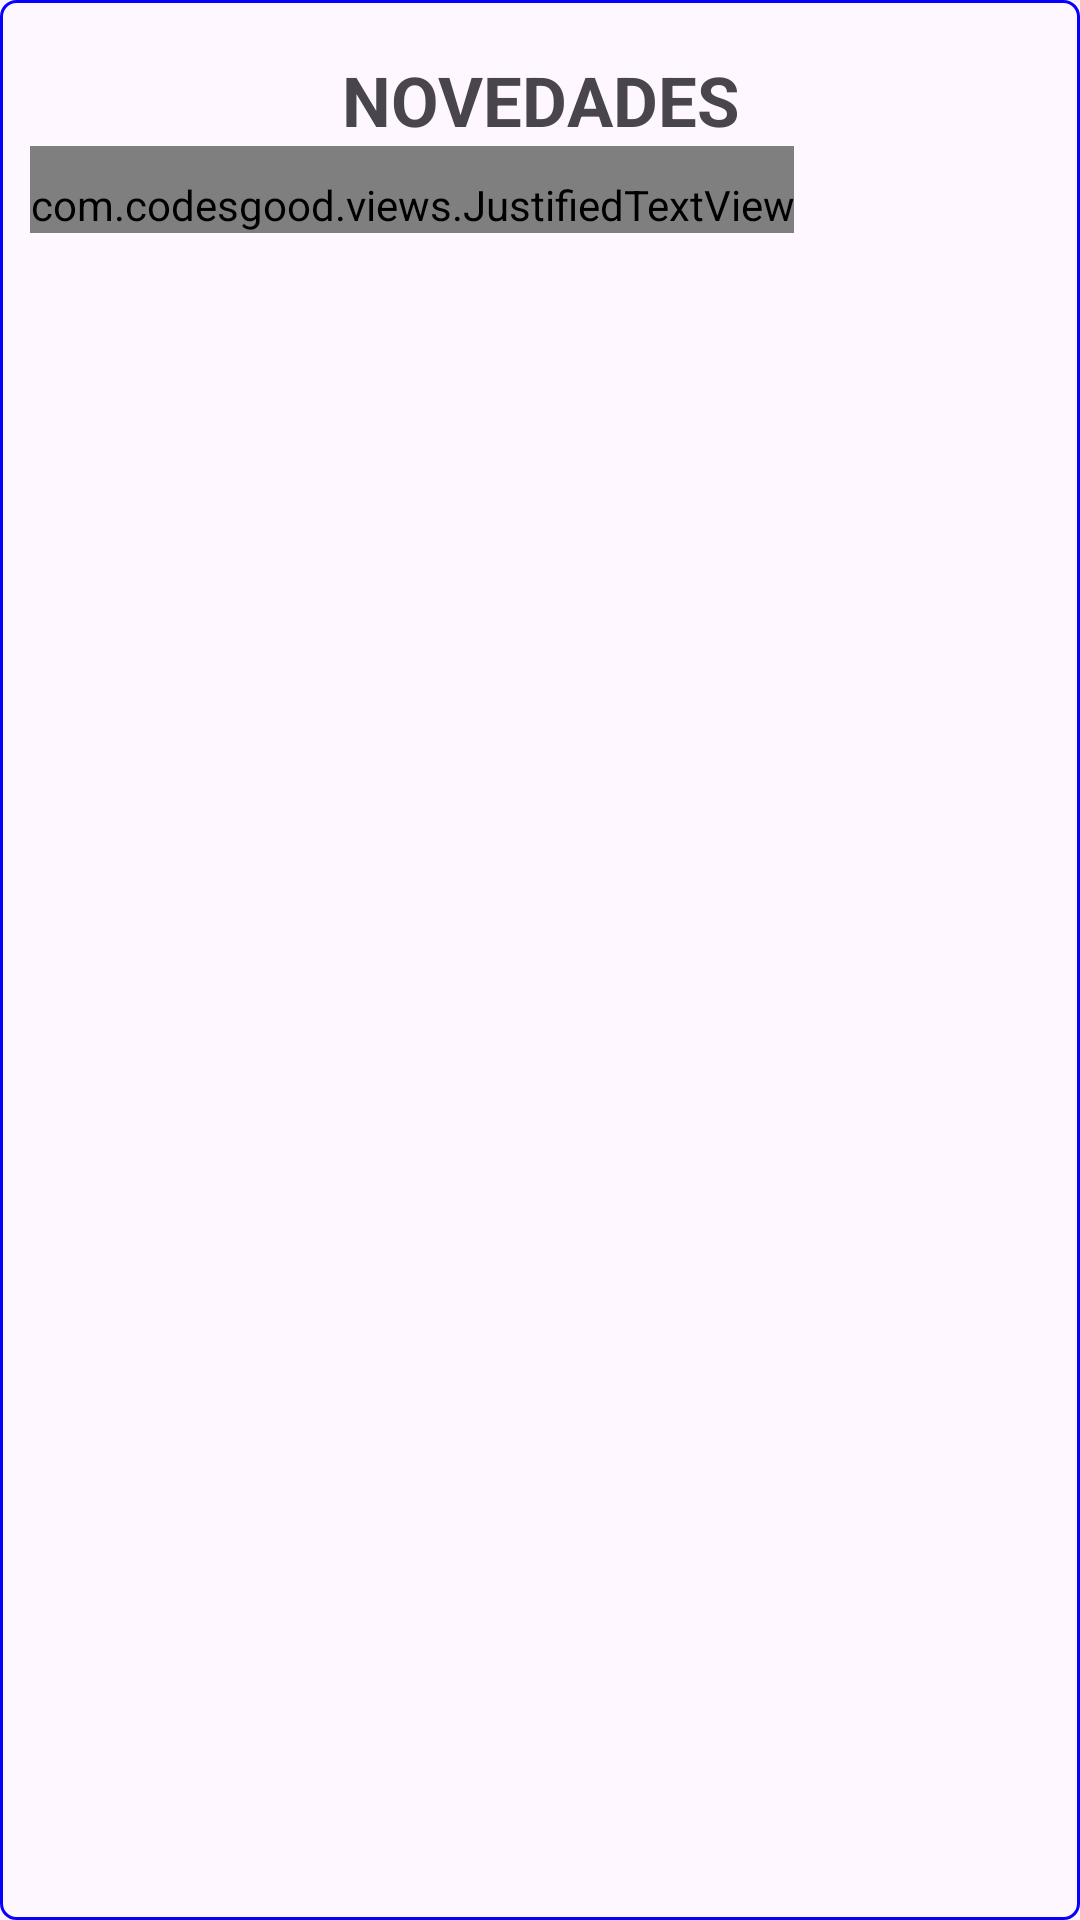

Reconstruct the res/layout file that produces this screen, plus the resources it refers to.
<!-- AndroidManifest.xml: application theme Theme.UniShare -->
<!-- res/layout/fragment_novedades.xml -->
<?xml version="1.0" encoding="utf-8"?>
<FrameLayout xmlns:android="http://schemas.android.com/apk/res/android"
    xmlns:tools="http://schemas.android.com/tools"
    android:layout_width="match_parent"
    android:layout_height="match_parent"
    android:background="@drawable/border_text"
    tools:context=".MenuDrawer.FragmentNovedades">

   <androidx.appcompat.widget.LinearLayoutCompat
       android:layout_width="match_parent"
       android:layout_height="match_parent"
       android:orientation="vertical">

       <ScrollView
           android:layout_width="match_parent"
           android:layout_height="match_parent"
           android:padding="10dp">

           <LinearLayout
               android:layout_width="match_parent"
               android:layout_height="match_parent"
               android:orientation="vertical" >

               <TextView
                   android:id="@+id/TituloNovedades"
                   android:layout_width="match_parent"
                   android:layout_height="wrap_content"
                   android:text="NOVEDADES"
                   android:textSize="23dp"
                   android:textStyle="bold"
                   android:textAlignment="center"
                   android:paddingTop="8dp"/>

               <com.codesgood.views.JustifiedTextView
                   android:id="@+id/InfoNovedades"
                   android:layout_width="wrap_content"
                   android:layout_height="wrap_content"
                   android:text=""
                   android:paddingTop="10dp"
                   android:textSize="19dp" />

               <TextView
                   android:id="@+id/InfoPunto1"
                   android:layout_width="wrap_content"
                   android:layout_height="wrap_content"
                   android:text=""
                   android:paddingTop="10dp"
                   android:textSize="16sp"
                   android:textStyle="bold" />

               <TextView
                   android:id="@+id/InfoPunto2"
                   android:layout_width="wrap_content"
                   android:layout_height="wrap_content"
                   android:text=""
                   android:textSize="16sp"
                   android:textStyle="bold" />

               <TextView
                   android:id="@+id/InfoPunto3"
                   android:layout_width="wrap_content"
                   android:layout_height="wrap_content"
                   android:text=""
                   android:textSize="16sp"
                   android:textStyle="bold" />

               <TextView
                   android:id="@+id/InfoPunto4"
                   android:layout_width="wrap_content"
                   android:layout_height="wrap_content"
                   android:text=""
                   android:textSize="16sp"
                   android:textStyle="bold" />

               <TextView
                   android:id="@+id/InfoPunto5"
                   android:layout_width="wrap_content"
                   android:layout_height="wrap_content"
                   android:text=""
                   android:textSize="16sp"
                   android:textStyle="bold" />


               <ImageView
                   android:id="@+id/ImagenNovedades"
                   android:layout_width="match_parent"
                   android:layout_height="wrap_content" />

               <Space
                   android:layout_width="20dp"
                   android:layout_height="30dp"/>

               <Button
                   android:id="@+id/btnNovedades"
                   android:layout_width="200dp"
                   android:layout_height="50dp"
                   android:layout_gravity="center"
                   android:text="Actualizar"
                   android:visibility="gone" />

           </LinearLayout>
       </ScrollView>

   </androidx.appcompat.widget.LinearLayoutCompat>

</FrameLayout>
<!-- resources referenced by this layout -->
<resources>
  <!-- drawable border_text (drawable) -->
  <?xml version="1.0" encoding="utf-8"?>
  <shape xmlns:android="http://schemas.android.com/apk/res/android"
      android:shape="rectangle">
      <stroke android:width="1dp" android:color="#0800FF" />
      <corners android:radius="5dp"/>
  </shape>
  <style name="Theme.UniShare" parent="Base.Theme.UniShare" />
  <style name="Base.Theme.UniShare" parent="Theme.Material3.DayNight.NoActionBar">
          
          
      </style>
</resources>
